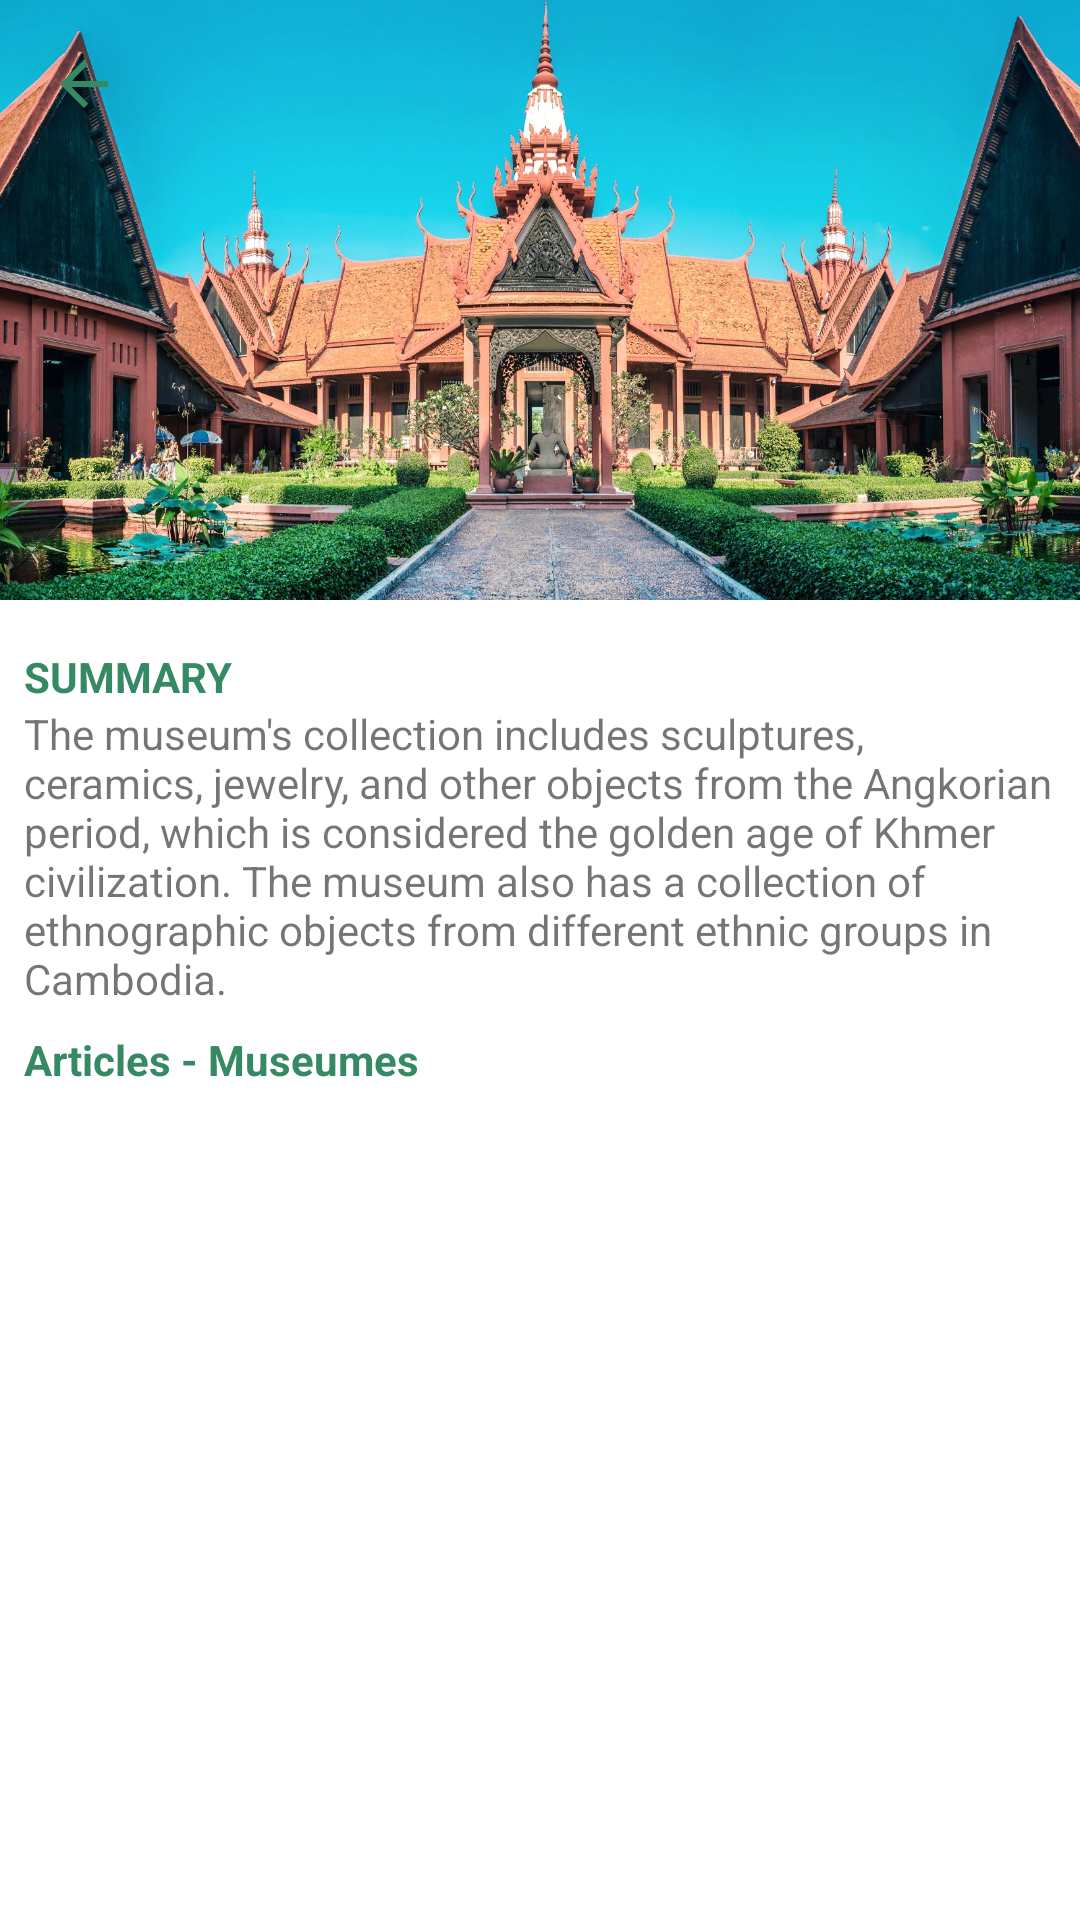

Produce the Android XML layout that renders to this screen, including the resource entries it uses.
<!-- AndroidManifest.xml: application theme Theme.ITEOnlineShop -->
<!-- res/layout/activity_museum.xml -->
<?xml version="1.0" encoding="utf-8"?>
<androidx.constraintlayout.widget.ConstraintLayout xmlns:android="http://schemas.android.com/apk/res/android"
    xmlns:app="http://schemas.android.com/apk/res-auto"
    xmlns:tools="http://schemas.android.com/tools"
    android:layout_width="match_parent"
    android:layout_height="match_parent"
    android:orientation="vertical">
    <androidx.core.widget.NestedScrollView
        android:layout_width="match_parent"
        android:layout_height="wrap_content"
        android:fillViewport="true"
        app:layout_constraintEnd_toEndOf="parent"
        app:layout_constraintStart_toStartOf="parent"
        app:layout_constraintTop_toTopOf="parent">

        <LinearLayout
            android:layout_width="match_parent"
            android:layout_height="wrap_content"
            android:orientation="vertical">

            <androidx.constraintlayout.widget.ConstraintLayout
                android:layout_width="match_parent"
                android:layout_height="wrap_content">

                <RelativeLayout
                    android:id="@+id/relativeLayout"
                    android:layout_width="match_parent"
                    android:layout_height="match_parent"
                    app:layout_constraintEnd_toEndOf="parent"
                    app:layout_constraintStart_toStartOf="parent"
                    app:layout_constraintTop_toTopOf="parent">

                    <ImageView
                        android:id="@+id/img_product_details"
                        android:layout_width="wrap_content"
                        android:layout_height="200dp"
                        android:scaleType="centerCrop"
                        android:src="@drawable/d" />
                </RelativeLayout>

                <ImageView
                    android:id="@+id/imgback"
                    android:layout_width="wrap_content"
                    android:layout_height="0dp"
                    android:layout_marginStart="16dp"
                    android:layout_marginTop="16dp"
                    android:background="@drawable/ic_back"
                    app:layout_constraintStart_toStartOf="parent"
                    app:layout_constraintTop_toTopOf="parent" />

            </androidx.constraintlayout.widget.ConstraintLayout>

            <androidx.constraintlayout.widget.ConstraintLayout
                android:layout_width="match_parent"
                android:layout_height="match_parent">

                <TextView
                    android:id="@+id/ProductName"
                    android:layout_width="wrap_content"
                    android:layout_height="wrap_content"
                    android:layout_marginStart="8dp"
                    android:layout_marginTop="16dp"
                    android:text="SUMMARY"
                    android:textColor="#368a63"
                    android:textStyle="bold"
                    app:layout_constraintStart_toStartOf="parent"
                    app:layout_constraintTop_toTopOf="parent" />
                <TextView
                    android:id="@+id/Des"
                    android:layout_width="match_parent"
                    android:layout_height="wrap_content"
                    android:layout_marginStart="8dp"
                    android:layout_marginEnd="8dp"
                    app:layout_constraintEnd_toEndOf="parent"
                    app:layout_constraintTop_toBottomOf="@+id/ProductName"
                    android:text="The museum's collection includes sculptures, ceramics, jewelry, and other objects from the Angkorian period, which is considered the golden age of Khmer civilization. The museum also has a collection of ethnographic objects from different ethnic groups in Cambodia."/>

            </androidx.constraintlayout.widget.ConstraintLayout>

            <TextView
                android:layout_width="wrap_content"
                android:layout_height="wrap_content"
                android:layout_marginTop="8dp"
                android:paddingStart="8dp"
                android:text="Articles - Museumes"
                android:textColor="#368a63"
                android:textStyle="bold" />

            <androidx.recyclerview.widget.RecyclerView
                android:id="@+id/recyclerViewMuseum"
                android:layout_width="match_parent"
                android:layout_height="wrap_content"
                android:layout_marginTop="16dp"
                android:paddingStart="4dp"
                android:paddingBottom="64dp"
                app:layout_constraintTop_toBottomOf="@+id/imageView7" />
        </LinearLayout>
    </androidx.core.widget.NestedScrollView>

</androidx.constraintlayout.widget.ConstraintLayout>
<!-- resources referenced by this layout -->
<resources>
  <!-- drawable d: jpg bitmap (drawable, 443050 bytes) -->
  <!-- drawable ic_back (drawable) -->
  <vector android:autoMirrored="true" android:height="24dp"
      android:tint="#368A63" android:viewportHeight="24"
      android:viewportWidth="24" android:width="24dp" xmlns:android="http://schemas.android.com/apk/res/android">
      <path android:fillColor="@android:color/white" android:pathData="M20,11H7.83l5.59,-5.59L12,4l-8,8 8,8 1.41,-1.41L7.83,13H20v-2z"/>
  </vector>
  <style name="Theme.ITEOnlineShop" parent="Theme.MaterialComponents.DayNight.NoActionBar">
          
          <item name="colorPrimary">#368a63</item>
          <item name="colorPrimaryVariant">#368a63</item>
          <item name="colorOnPrimary">@color/white</item>
          
          <item name="colorSecondary">@color/teal_200</item>
          <item name="colorSecondaryVariant">@color/teal_700</item>
          <item name="colorOnSecondary">@color/black</item>
          
          <item name="android:statusBarColor">?attr/colorPrimaryVariant</item>
          
      </style>
  <!-- not gathered from this repository: default colours our renderer supplied (Android Studio template values) -->
  <color name="teal_200">#FF03DAC5</color>
  <color name="teal_700">#FF018786</color>
  <color name="black">#FF000000</color>
  <color name="white">#FFFFFFFF</color>
</resources>
